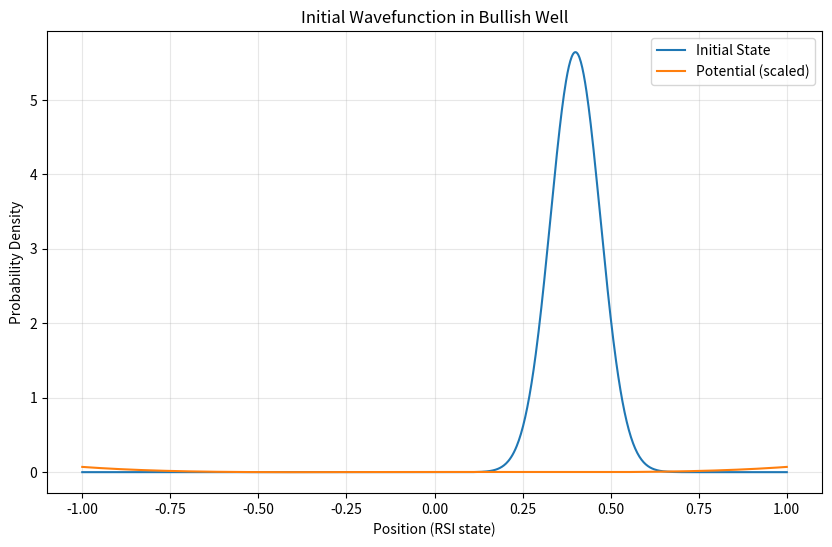
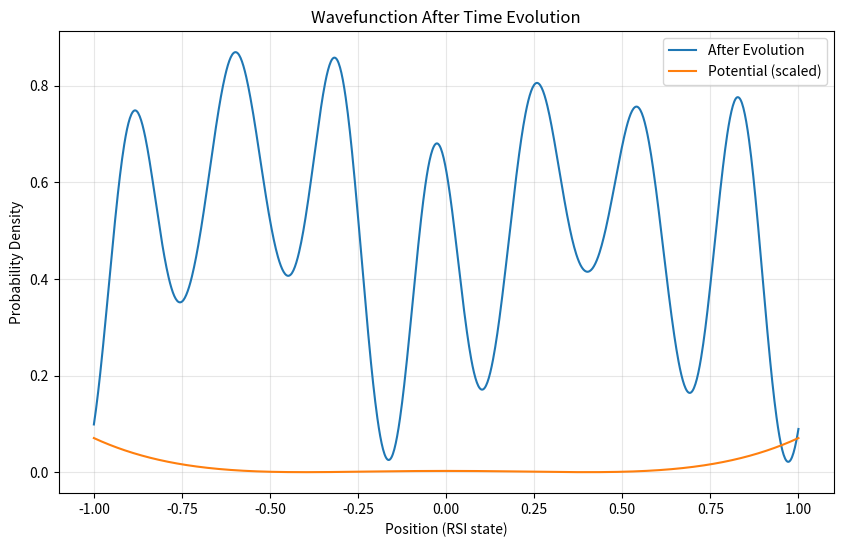
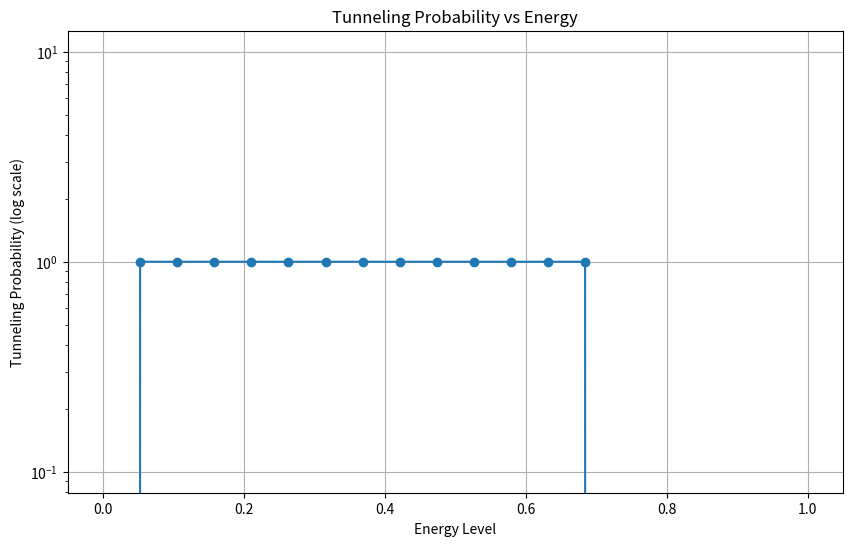

Reproduce these figures in Python, in order.
"""
Quantum RSI - Core Quantum Model Implementation

This module implements the quantum mechanics-inspired model for RSI in trading.
It models RSI as a quantum particle in a potential well, with trend reversals
analogous to quantum tunneling events.
"""

import numpy as np
from scipy.integrate import simpson
import matplotlib.pyplot as plt
from typing import Tuple, Optional, List, Dict, Any


class QuantumWellPotential:
    """
    Implements a double-well potential that models bullish (high RSI) and
    bearish (low RSI) market states separated by a barrier.
    """
    
    def __init__(self, v0: float = 1.0, a: float = 0.4, symmetric: bool = True):
        """
        Initialize the potential well parameters.
        
        Args:
            v0: Strength of the potential (affects barrier height)
            a: Position of the minima (wells), e.g., 0.4 corresponds to RSI ~30/70
            symmetric: If True, wells are symmetric; otherwise can be asymmetric
        """
        self.v0 = v0
        self.a = a
        self.symmetric = symmetric
        # Track the dynamic barrier adjustments from Maxwell's Demon
        self.barrier_adjustment = 0.0
    
    def v(self, x: np.ndarray) -> np.ndarray:
        """
        Calculate the potential at position x.
        
        V(x) = V0 * (x^2 - a^2)^2 + barrier_adjustment
        
        Args:
            x: Normalized position array (RSI mapped to [-1, 1])
            
        Returns:
            Potential energy values at positions x
        """
        # Base double-well potential: V(x) = V0 * (x^2 - a^2)^2
        potential = self.v0 * (x**2 - self.a**2)**2
        
        # Apply dynamic barrier adjustment from Maxwell's Demon
        # This will affect the region near x=0 (the barrier)
        barrier_effect = self.barrier_adjustment * np.exp(-(x**2) / 0.01)
        
        return potential + barrier_effect
    
    def adjust_barrier(self, adjustment: float):
        """
        Dynamically adjust the barrier height based on market information.
        
        Args:
            adjustment: Positive values raise the barrier (harder to reverse),
                       negative values lower it (easier reversal)
        """
        self.barrier_adjustment = adjustment
    
    def reset_barrier(self):
        """Reset any dynamic barrier adjustments."""
        self.barrier_adjustment = 0.0
    
    def plot(self, x_range: Tuple[float, float] = (-1, 1), num_points: int = 1000):
        """
        Plot the potential well for visualization.
        
        Args:
            x_range: Range of x values to plot
            num_points: Number of points to evaluate
        """
        x = np.linspace(x_range[0], x_range[1], num_points)
        potential = self.v(x)
        
        plt.figure(figsize=(10, 6))
        plt.plot(x, potential)
        plt.axhline(y=0, color='k', linestyle='-', alpha=0.3)
        plt.axvline(x=0, color='k', linestyle='-', alpha=0.3)
        
        # Mark potential wells and barriers
        plt.plot(-self.a, 0, 'ro', label='Bearish Well (Low RSI)')
        plt.plot(self.a, 0, 'go', label='Bullish Well (High RSI)')
        plt.plot(0, self.v0 * self.a**4, 'bo', label='Barrier (Neutral RSI)')
        
        # Add RSI scale
        ax2 = plt.twiny()
        rsi_values = np.array([0, 30, 50, 70, 100])
        x_positions = (rsi_values - 50) / 50  # Transform to x scale
        ax2.set_xticks(x_positions)
        ax2.set_xticklabels(rsi_values)
        ax2.set_xlabel('RSI Value')
        
        plt.title('Quantum Potential Well Model for RSI')
        plt.xlabel('Normalized Position (x)')
        plt.ylabel('Potential Energy V(x)')
        plt.legend()
        plt.grid(True, alpha=0.3)
        return plt.gcf()


class SchrodingerSolver:
    """
    Solves the time-dependent Schrödinger equation for a given potential.
    
    This represents the evolution of the RSI "wavefunction" over time.
    """
    
    def __init__(self, potential: QuantumWellPotential, 
                 x_min: float = -1.0, x_max: float = 1.0, 
                 nx: int = 1000, dt: float = 0.01, hbar: float = 1.0, m: float = 1.0):
        """
        Initialize the Schrödinger equation solver.
        
        Args:
            potential: The potential well function
            x_min, x_max: Spatial domain limits
            nx: Number of spatial grid points
            dt: Time step for evolution
            hbar: Reduced Planck constant (kept for generality)
            m: Effective mass parameter (higher = more inertia)
        """
        self.potential = potential
        self.x_min = x_min
        self.x_max = x_max
        self.nx = nx
        self.dt = dt
        self.hbar = hbar
        self.m = m
        
        # Initialize spatial grid
        self.x = np.linspace(x_min, x_max, nx)
        self.dx = (x_max - x_min) / (nx - 1)
        
        # Initialize wavefunction as empty
        self.psi = None
        
    def initialize_wavefunction(self, center: float, width: float = 0.1):
        """
        Initialize a Gaussian wavefunction centered at a specific position.
        
        Args:
            center: Center position of the wavefunction (e.g., initial RSI state)
            width: Width of the Gaussian packet
        """
        # Create a Gaussian wavepacket: psi(x) = exp(-(x-center)^2 / (2*width^2))
        self.psi = np.exp(-(self.x - center)**2 / (2 * width**2))
        
        # Normalize the wavefunction
        norm = np.sqrt(simpson(np.abs(self.psi)**2, self.x))
        self.psi = self.psi / norm
        
    def evolve_step(self):
        """
        Evolve the wavefunction for one time step using the split-operator method.
        """
        if self.psi is None:
            raise ValueError("Wavefunction not initialized. Call initialize_wavefunction first.")
        
        # Step 1: Apply half-step of potential evolution
        self.psi = self.psi * np.exp(-1j * self.dt * self.potential.v(self.x) / (2 * self.hbar))
        
        # Step 2: Go to momentum space (FFT), apply kinetic evolution, and go back (IFFT)
        psi_k = np.fft.fft(self.psi)
        k = 2 * np.pi * np.fft.fftfreq(self.nx, self.dx)
        psi_k = psi_k * np.exp(-1j * self.dt * (self.hbar * k**2) / (2 * self.m))
        self.psi = np.fft.ifft(psi_k)
        
        # Step 3: Apply second half-step of potential evolution
        self.psi = self.psi * np.exp(-1j * self.dt * self.potential.v(self.x) / (2 * self.hbar))
        
        # Ensure normalization (should be preserved by split-operator, but numerical precision)
        norm = np.sqrt(simpson(np.abs(self.psi)**2, self.x))
        self.psi = self.psi / norm
    
    def evolve(self, steps: int) -> np.ndarray:
        """
        Evolve the wavefunction for multiple time steps.
        
        Args:
            steps: Number of time steps to evolve
            
        Returns:
            Probability density after evolution
        """
        for _ in range(steps):
            self.evolve_step()
            
        # Return probability density |ψ|²
        return np.abs(self.psi)**2
    
    def calculate_well_probabilities(self) -> Dict[str, float]:
        """
        Calculate the probability of finding the particle in each well.
        
        Returns:
            Dictionary with probabilities for bearish, neutral, and bullish regions
        """
        if self.psi is None:
            raise ValueError("Wavefunction not initialized")
            
        # Define regions: bearish (x < -a/2), neutral (-a/2 < x < a/2), bullish (x > a/2)
        bearish_mask = self.x < -self.potential.a/2
        bullish_mask = self.x > self.potential.a/2
        neutral_mask = ~bearish_mask & ~bullish_mask
        
        # Calculate probability in each region
        prob_density = np.abs(self.psi)**2
        
        p_bearish = simpson(prob_density[bearish_mask], self.x[bearish_mask]) if np.any(bearish_mask) else 0
        p_neutral = simpson(prob_density[neutral_mask], self.x[neutral_mask]) if np.any(neutral_mask) else 0
        p_bullish = simpson(prob_density[bullish_mask], self.x[bullish_mask]) if np.any(bullish_mask) else 0
        
        return {
            "bearish": p_bearish,
            "neutral": p_neutral,
            "bullish": p_bullish
        }


class QuantumTunneling:
    """
    Calculates tunneling probabilities through the potential barrier (RSI trend reversal).
    """
    
    def __init__(self, potential: QuantumWellPotential, hbar: float = 1.0, m: float = 1.0):
        """
        Initialize the tunneling calculator.
        
        Args:
            potential: The potential well model
            hbar: Reduced Planck constant
            m: Effective mass
        """
        self.potential = potential
        self.hbar = hbar
        self.m = m
    
    def find_turning_points(self, energy: float, x_range: Tuple[float, float] = (-1, 1),
                           num_points: int = 1000) -> Tuple[float, float]:
        """
        Find the classical turning points for a given energy.
        
        Args:
            energy: Energy level to find turning points for
            x_range: Range to search within
            num_points: Resolution of search
            
        Returns:
            Tuple of (left_turning_point, right_turning_point)
        """
        x = np.linspace(x_range[0], x_range[1], num_points)
        v = self.potential.v(x)
        
        # Find points where potential crosses energy level
        crossings = []
        for i in range(1, len(x)):
            if (v[i-1] - energy) * (v[i] - energy) <= 0:
                # Linear interpolation to find the exact crossing
                t = (energy - v[i-1]) / (v[i] - v[i-1])
                crossing = x[i-1] + t * (x[i] - x[i-1])
                crossings.append(crossing)
        
        if len(crossings) < 2:
            raise ValueError(f"Couldn't find two turning points for energy {energy}")
            
        # Return the leftmost and rightmost turning points
        return min(crossings), max(crossings)
    
    def calculate_wkb_tunneling(self, energy: float) -> float:
        """
        Calculate tunneling probability using WKB approximation.
        
        Args:
            energy: Energy level (analogous to momentum against the trend)
            
        Returns:
            Tunneling probability
        """
        try:
            # Find turning points for this energy
            x1, x2 = self.find_turning_points(energy)
            
            # Create grid for numerical integration
            x_grid = np.linspace(x1, x2, 1000)
            
            # Integrand for WKB approximation: sqrt(2m(V(x) - E))
            v_values = self.potential.v(x_grid)
            integrand = np.sqrt(2 * self.m * (v_values - energy))
            
            # Handle any NaN or negative values (shouldn't occur but just in case)
            integrand = np.nan_to_num(integrand, nan=0.0)
            integrand = np.maximum(integrand, 0)
            
            # Calculate action integral
            action = simpson(integrand, x_grid)
            
            # WKB tunneling probability: T ≈ exp(-2*action/ħ)
            tunneling_prob = np.exp(-2 * action / self.hbar)
            
            # Ensure reasonable bounds
            return min(max(tunneling_prob, 0.0), 1.0)
            
        except Exception as e:
            print(f"Error calculating tunneling probability: {e}")
            return 0.0
    
    def calculate_tunneling_rates(self, energy_range: Tuple[float, float] = (0.0, 1.0), 
                                 num_points: int = 20) -> Dict[float, float]:
        """
        Calculate tunneling probabilities across a range of energies.
        
        Args:
            energy_range: Energy range to calculate over
            num_points: Number of energy levels to evaluate
            
        Returns:
            Dictionary mapping energy levels to tunneling probabilities
        """
        energies = np.linspace(energy_range[0], energy_range[1], num_points)
        tunneling_rates = {}
        
        for energy in energies:
            tunneling_rates[float(energy)] = self.calculate_wkb_tunneling(energy)
            
        return tunneling_rates


class MaxwellsDemon:
    """
    Maxwell's Demon mechanism that adjusts the quantum model based on market information.
    """
    
    def __init__(self, potential: QuantumWellPotential, 
                 volume_threshold: float = 2.0,
                 vwap_threshold: float = 0.01):
        """
        Initialize the Maxwell's Demon filter.
        
        Args:
            potential: The quantum potential model to adjust
            volume_threshold: Threshold for considering volume as significant
            vwap_threshold: Threshold for price deviation from VWAP
        """
        self.potential = potential
        self.volume_threshold = volume_threshold
        self.vwap_threshold = vwap_threshold
        
    def process_information(self, current_rsi: float, 
                           volume_ratio: float, 
                           price_to_vwap_ratio: float,
                           delta_volume: float = 0.0) -> Dict[str, Any]:
        """
        Process market information and adjust potential barrier accordingly.
        
        Args:
            current_rsi: Current RSI value
            volume_ratio: Current volume / average volume
            price_to_vwap_ratio: Current price / VWAP
            delta_volume: Net buying vs selling pressure (optional)
            
        Returns:
            Dictionary with demon's decision and reasoning
        """
        # Initialize default response
        response = {
            "barrier_adjustment": 0.0,
            "allow_signal": True,
            "confidence": "Medium",
            "reason": ""
        }
        
        # Normalized RSI position (transform RSI from 0-100 to -1 to 1)
        x_position = (current_rsi - 50) / 50
        
        # --- Volume Analysis ---
        volume_signal = "None"
        if volume_ratio > self.volume_threshold:
            # Significant volume detected
            if current_rsi > 70:  # Overbought
                # High volume at top can be distribution or momentum
                if delta_volume < 0:  # More selling than buying
                    volume_signal = "Distribution"
                    response["barrier_adjustment"] = -0.5  # Lower barrier (easier reversal)
                    response["reason"] += "High volume with selling pressure at overbought level suggests distribution. "
                    response["confidence"] = "High"
                else:  # More buying than selling
                    volume_signal = "Strong_Momentum"
                    response["barrier_adjustment"] = 0.5  # Raise barrier (harder reversal)
                    response["reason"] += "High volume with buying pressure at overbought level suggests strong momentum. "
                    
            elif current_rsi < 30:  # Oversold
                # High volume at bottom can be accumulation or panic
                if delta_volume > 0:  # More buying than selling
                    volume_signal = "Accumulation"
                    response["barrier_adjustment"] = -0.5  # Lower barrier (easier reversal)
                    response["reason"] += "High volume with buying pressure at oversold level suggests accumulation. "
                    response["confidence"] = "High"
                else:  # More selling than buying
                    volume_signal = "Panic_Selling"
                    # For panic selling, could go either way - might be capitulation
                    # We'll lean toward allowing reversal signals here
                    response["barrier_adjustment"] = -0.3  # Slightly lower barrier
                    response["reason"] += "High volume with continued selling at oversold level could be capitulation. "
        
        # --- VWAP Analysis ---
        if abs(price_to_vwap_ratio - 1.0) > self.vwap_threshold:
            if price_to_vwap_ratio > 1.0:  # Price above VWAP
                if current_rsi > 60:  # Already high RSI
                    response["reason"] += "Price significantly above VWAP with high RSI suggests extended move. "
                    if volume_signal == "Distribution":
                        response["barrier_adjustment"] -= 0.2  # Strengthen reversal signal
                        response["confidence"] = "Very High"
                    elif volume_signal == "Strong_Momentum":
                        # Conflicting signals - momentum vs extension
                        response["barrier_adjustment"] += 0.1  # Slight bias toward trend
                        response["reason"] += "But strong momentum still present. "
            else:  # Price below VWAP
                if current_rsi < 40:  # Already low RSI
                    response["reason"] += "Price significantly below VWAP with low RSI suggests extended move. "
                    if volume_signal == "Accumulation":
                        response["barrier_adjustment"] -= 0.2  # Strengthen reversal signal
                        response["confidence"] = "Very High"
                    elif volume_signal == "Panic_Selling":
                        # Conflicting signals - momentum vs extension
                        response["barrier_adjustment"] += 0.1  # Slight bias toward trend
                        response["reason"] += "But continued selling pressure present. "
        
        # --- Apply the barrier adjustment to the potential ---
        self.potential.adjust_barrier(response["barrier_adjustment"])
        
        # Final decision based on confidence
        if response["barrier_adjustment"] > 0.3:
            response["allow_signal"] = False  # Block reversal signal (trend likely continues)
            response["reason"] += "SIGNAL BLOCKED: Strong evidence of trend continuation. "
        elif response["barrier_adjustment"] < -0.3:
            response["allow_signal"] = True   # Allow reversal signal (reversal likely)
            response["reason"] += "SIGNAL CONFIRMED: Strong evidence supports trend reversal. "
            
        return response


# For testing/visualization
if __name__ == "__main__":
    # Create a potential well with default parameters
    potential = QuantumWellPotential(v0=1.0, a=0.4)
    
    # Initialize a Schrödinger solver
    solver = SchrodingerSolver(potential)
    
    # Initialize a wavefunction in the bullish well
    solver.initialize_wavefunction(center=0.4)  # Start in bullish region (high RSI)
    
    # Plot initial state
    plt.figure(figsize=(10, 6))
    plt.plot(solver.x, np.abs(solver.psi)**2, label='Initial State')
    plt.plot(solver.x, potential.v(solver.x)/10, label='Potential (scaled)')
    plt.legend()
    plt.title('Initial Wavefunction in Bullish Well')
    plt.xlabel('Position (RSI state)')
    plt.ylabel('Probability Density')
    plt.grid(True, alpha=0.3)
    plt.show()
    
    # Evolve for 100 time steps
    solver.evolve(100)
    
    # Plot the result
    plt.figure(figsize=(10, 6))
    plt.plot(solver.x, np.abs(solver.psi)**2, label='After Evolution')
    plt.plot(solver.x, potential.v(solver.x)/10, label='Potential (scaled)')
    plt.legend()
    plt.title('Wavefunction After Time Evolution')
    plt.xlabel('Position (RSI state)')
    plt.ylabel('Probability Density')
    plt.grid(True, alpha=0.3)
    plt.show()
    
    # Calculate well probabilities
    probs = solver.calculate_well_probabilities()
    print(f"Probability in bearish well: {probs['bearish']:.2f}")
    print(f"Probability in neutral region: {probs['neutral']:.2f}")
    print(f"Probability in bullish well: {probs['bullish']:.2f}")
    
    # Calculate tunneling probabilities for different energy levels
    tunneling = QuantumTunneling(potential)
    tunneling_rates = tunneling.calculate_tunneling_rates()
    
    # Plot tunneling probabilities
    plt.figure(figsize=(10, 6))
    energies, probs = zip(*tunneling_rates.items())
    plt.semilogy(energies, probs, 'o-')
    plt.title('Tunneling Probability vs Energy')
    plt.xlabel('Energy Level')
    plt.ylabel('Tunneling Probability (log scale)')
    plt.grid(True)
    plt.show() 
